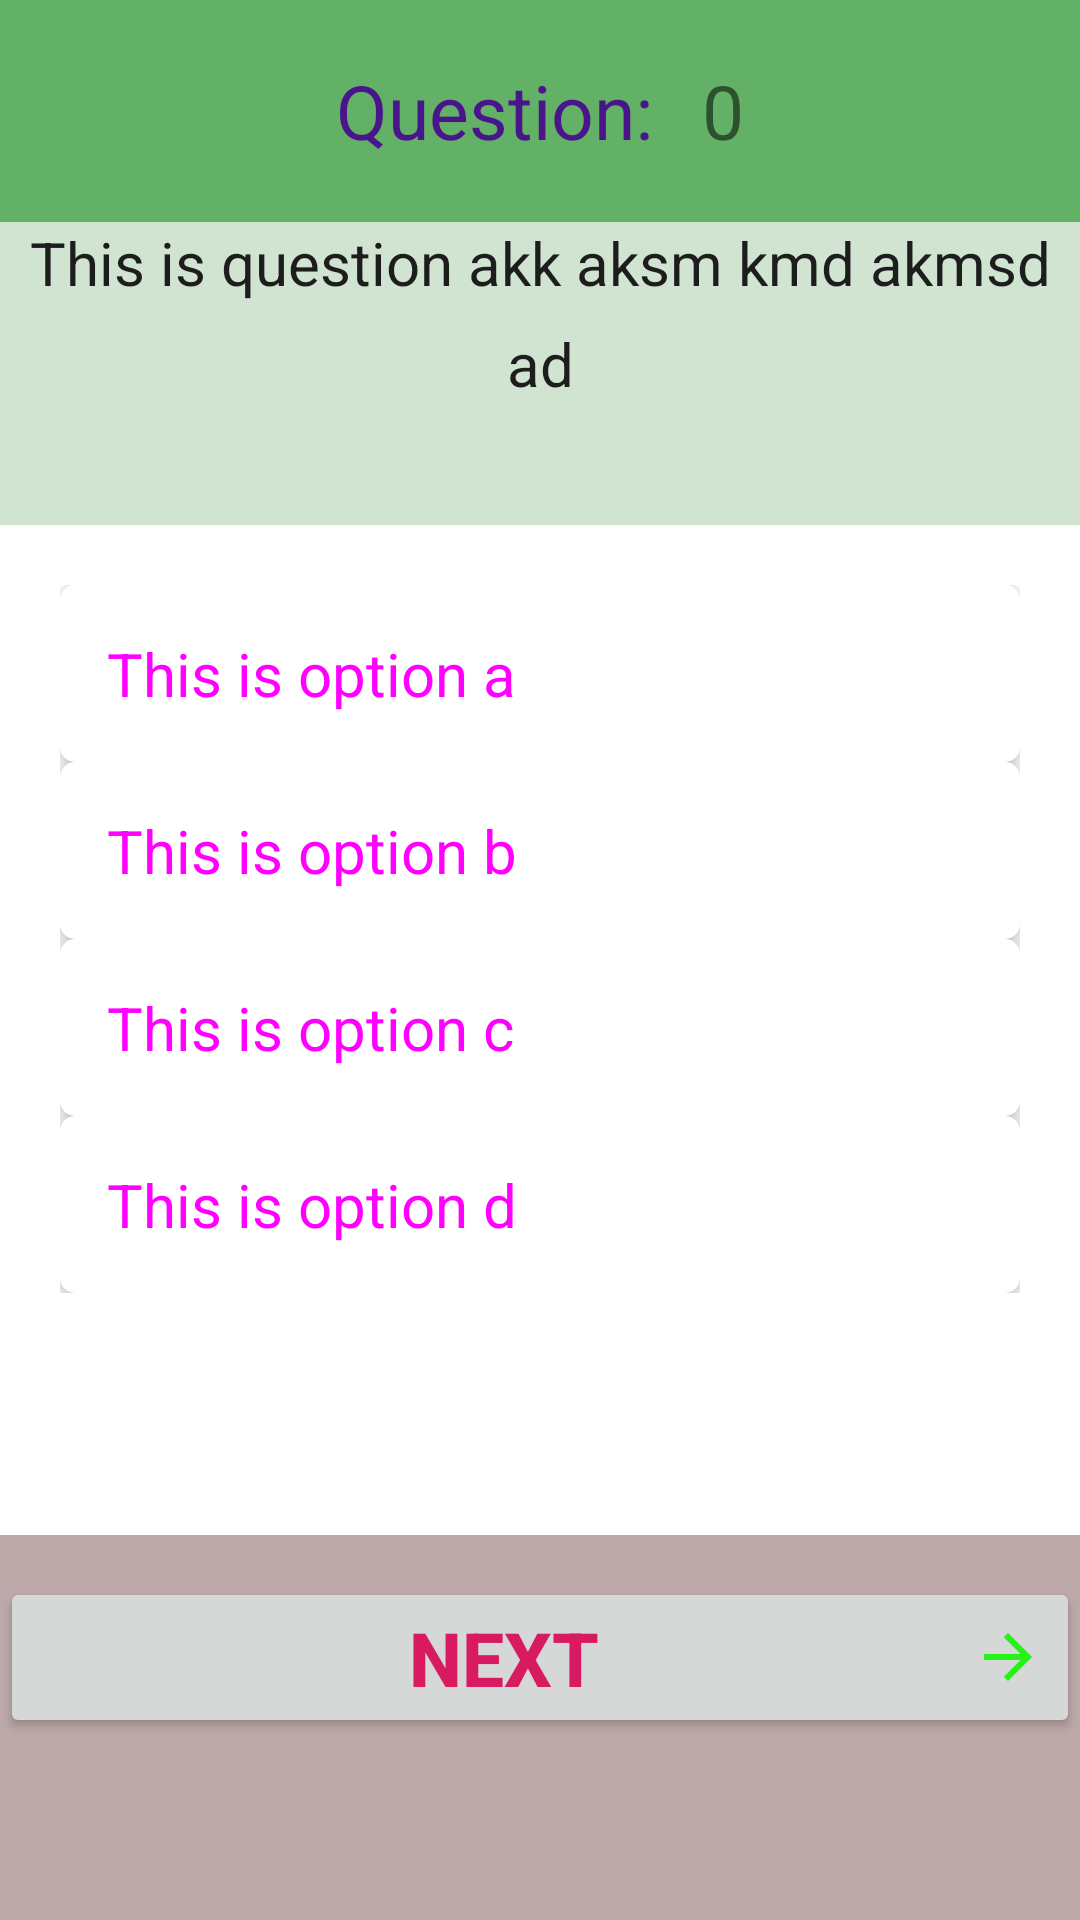

Reconstruct the res/layout file that produces this screen, plus the resources it refers to.
<!-- AndroidManifest.xml: application theme Theme.Smartly -->
<!-- res/layout/activity_show_question.xml -->
<?xml version="1.0" encoding="utf-8"?>
<LinearLayout xmlns:android="http://schemas.android.com/apk/res/android"
    xmlns:app="http://schemas.android.com/apk/res-auto"
    xmlns:tools="http://schemas.android.com/tools"
    android:layout_width="match_parent"
    android:layout_height="match_parent"
    android:background="#BDA9A9"
    android:orientation="vertical"
    android:weightSum="10"
    tools:context=".showQuestionActivity">


    <LinearLayout
        android:layout_width="match_parent"
        android:layout_height="wrap_content"
        android:orientation="horizontal"
        android:gravity="center"
        android:background="#63B166"

        android:layout_weight="2"

        >
        <TextView
            android:layout_width="wrap_content"
            android:layout_height="wrap_content"
            android:text="Question: "
            android:textSize="25dp"
            android:textColor="#4A148C"

            ></TextView>
        <TextView
            android:id="@+id/numbering"
            android:layout_width="wrap_content"
            android:layout_height="wrap_content"
            android:layout_marginLeft="10dp"
            android:text="0"
            android:textSize="25dp"
            ></TextView>
    </LinearLayout>
<LinearLayout
    android:layout_width="match_parent"
    android:layout_height="wrap_content"
    android:layout_weight="2"
    android:background="#D1E4D2"
    >
    <TextView
        android:id="@+id/txt_qs"
        android:maxLines="2"
        android:lineSpacingExtra="10dp"
        android:layout_width="match_parent"
        android:layout_height="wrap_content"
        android:text="This is question akk aksm kmd akmsd ad"
        android:textSize="20dp"
        android:textColor="#1D1D1E"
        android:textAlignment="center"
        ></TextView>
</LinearLayout>



    <LinearLayout
        android:layout_width="match_parent"
        android:layout_height="wrap_content"
        android:orientation="vertical"
        android:layout_weight="3"
        android:background="#ffffff"
        android:padding="20dp"
        >
        <RadioGroup
            android:id="@+id/radGrp"
            android:layout_width="match_parent"

            android:layout_height="wrap_content"


            >
            <RadioButton
                android:id="@+id/optA"
                android:button="@color/trasnparent"
                android:background="@drawable/rad_selector"
                android:textColor="@drawable/txt_clr"
                android:elevation="4dp"
                android:layout_width="match_parent"
                android:layout_height="wrap_content"
                android:text="This is option a "
                android:textSize="20dp"
                android:padding="16dp"
                ></RadioButton>

            <RadioButton
                android:textSize="20dp"
                android:id="@+id/optB"
                android:layout_width="match_parent"
                android:padding="16dp"
                android:button="@color/trasnparent"
                android:background="@drawable/rad_selector"
                android:textColor="@drawable/txt_clr"
                android:elevation="4dp"


                android:layout_height="wrap_content"
                android:text="This is option b "
                ></RadioButton>
            <RadioButton
                android:textSize="20dp"
                android:id="@+id/optC"
                android:padding="16dp"
                android:layout_width="match_parent"
                android:button="@color/trasnparent"
                android:background="@drawable/rad_selector"
                android:textColor="@drawable/txt_clr"
                android:elevation="4dp"



                android:layout_height="wrap_content"
                android:text="This is option c "
                ></RadioButton>

            <RadioButton
                android:textSize="20dp"
                android:id="@+id/optD"
                android:layout_width="match_parent"
                android:button="@color/trasnparent"
                android:background="@drawable/rad_selector"
                android:textColor="@drawable/txt_clr"
                android:padding="16dp"
                android:elevation="4dp"


                android:layout_height="wrap_content"
                android:text="This is option d "
                ></RadioButton>

        </RadioGroup>



    </LinearLayout>

    <LinearLayout
        android:layout_width="match_parent"
        android:layout_height="wrap_content"
        android:layout_weight="1"
        >
        <Button
            android:id="@+id/next"
            android:layout_width="match_parent"
            android:layout_height="wrap_content"
            android:text="NEXT"
            android:layout_marginTop="14dp"
            android:textSize="25dp"
            android:textStyle="bold"
            android:textColor="#D81B60"
            android:drawableRight="@drawable/ic_baseline_arrow_forward_24"
            android:textAlignment="center"
            ></Button>
    </LinearLayout>





</LinearLayout>
<!-- resources referenced by this layout -->
<resources>
  <color name="trasnparent">#00000000</color>
  <!-- drawable ic_baseline_arrow_forward_24 (drawable) -->
  <vector android:height="24dp" android:tint="#27F218"
      android:viewportHeight="24" android:viewportWidth="24"
      android:width="24dp" xmlns:android="http://schemas.android.com/apk/res/android">
      <path android:fillColor="@android:color/white" android:pathData="M12,4l-1.41,1.41L16.17,11H4v2h12.17l-5.58,5.59L12,20l8,-8z"/>
  </vector>
  <!-- drawable rad_selector (drawable) -->
  <?xml version="1.0" encoding="utf-8"?>
  <selector xmlns:android="http://schemas.android.com/apk/res/android">
      <item android:state_checked="true"
          android:drawable="@drawable/rad_sele"/>
      <item android:state_checked="false"
          android:drawable="@drawable/radio_norm"/>
  </selector>
  <!-- drawable txt_clr (drawable) -->
  <?xml version="1.0" encoding="utf-8"?>
  <selector xmlns:android="http://schemas.android.com/apk/res/android">
      <item android:state_checked="true" android:drawable="@color/white"/>
      <item android:state_checked="false" android:drawable="@color/textColorrr"/>
      
  
  </selector>
  <style name="Theme.Smartly" parent="Theme.MaterialComponents.DayNight.DarkActionBar">
          
          <item name="colorPrimary">@color/purple_500</item>
          <item name="colorPrimaryVariant">@color/purple_700</item>
          <item name="colorOnPrimary">@color/white</item>
          
          <item name="colorSecondary">@color/teal_200</item>
          <item name="colorSecondaryVariant">@color/teal_700</item>
          <item name="colorOnSecondary">@color/black</item>
          
          <item name="android:statusBarColor" tools:targetApi="l">?attr/colorPrimaryVariant</item>
          
      </style>
  <!-- drawable rad_sele (drawable) -->
  <?xml version="1.0" encoding="utf-8"?>
  <shape android:shape="rectangle" xmlns:android="http://schemas.android.com/apk/res/android">
      <solid android:color="@color/textColorrr"></solid>
      <corners android:radius="10dp"></corners>
  </shape>
  <!-- drawable radio_norm (drawable) -->
  <?xml version="1.0" encoding="utf-8"?>
  <shape android:shape="rectangle"
      xmlns:android="http://schemas.android.com/apk/res/android">
    <solid android:color="@color/white"></solid>
      <corners android:radius="5dp"></corners>
  
  </shape>
  <color name="white">#FFFFFFFF</color>
  <color name="textColorrr">#40E448</color>
  <color name="purple_500">#FF6200EE</color>
  <color name="purple_700">#FF3700B3</color>
  <color name="teal_200">#FF03DAC5</color>
  <color name="teal_700">#FF018786</color>
  <color name="black">#FF000000</color>
</resources>
